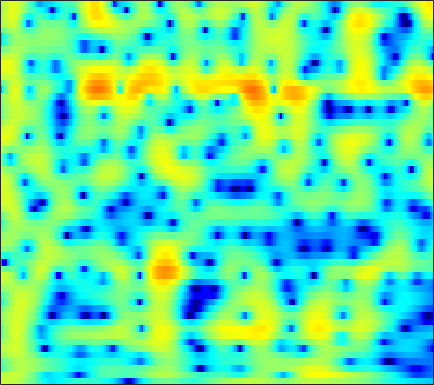

The data file committed next to this chart (first rows):
3.2205, 3.2961, 3.3492, 3.3452, 3.3036, 3.1924, 3.0127, 2.8294, 2.5204, 2.1375, 1.6777, 1.2803, 0.67722, -0.016107, -0.59269, -1.4376, -2.3573, -3.09, -4.1026, -5.104, -6.003, -6.5534, -7.054, -7.2474
1.928, 2.262, 2.653, 2.968, 3.147, 3.302, 3.353, 3.319, 3.17, 2.896, 2.489, 2.093, 1.438, 0.6293, -0.0849, -1.183, -2.443, -3.479, -4.923, -6.293, -7.342, -7.769, -7.821, -7.483
-4.297, -2.952, -1.484, -0.3179, 0.3894, 1.14, 1.698, 2.003, 2.273, 2.4, 2.398, 2.321, 2.127, 1.843, 1.581, 1.18, 0.7403, 0.3979, -0.06001, -0.5066, -0.9313, -1.232, -1.612, -1.976
-2.495, -1.676, -0.6797, 0.1827, 0.7332, 1.336, 1.79, 2.037, 2.249, 2.33, 2.293, 2.195, 1.98, 1.681, 1.411, 1.004, 0.5612, 0.217, -0.2476, -0.7064, -1.149, -1.465, -1.868, -2.253
0.966, 1.394, 1.917, 2.369, 2.65, 2.932, 3.095, 3.137, 3.079, 2.882, 2.544, 2.197, 1.608, 0.8783, 0.2418, -0.7133, -1.761, -2.574, -3.633, -4.551, -5.197, -5.461, -5.541, -5.415
1.813, 2.289, 2.841, 3.287, 3.542, 3.766, 3.843, 3.8, 3.598, 3.219, 2.656, 2.103, 1.177, 0.008373, -1.053, -2.774, -4.954, -7.025, -10.76, -16.96, -32.28, -19.8, -13.06, -9.645
0.2686, 1.025, 1.909, 2.628, 3.045, 3.432, 3.616, 3.619, 3.44, 3.049, 2.447, 1.858, 0.9, -0.2368, -1.188, -2.554, -3.96, -4.974, -6.154, -6.972, -7.308, -7.202, -6.67, -5.856
-2.244, -0.7465, 0.8958, 2.158, 2.876, 3.555, 3.934, 4.026, 3.898, 3.483, 2.781, 2.059, 0.8307, -0.7087, -2.075, -4.18, -6.545, -8.326, -10.11, -10.35, -9.225, -8.036, -6.475, -5.098
-2.321, -0.7596, 0.9469, 2.267, 3.023, 3.752, 4.176, 4.295, 4.197, 3.808, 3.116, 2.394, 1.14, -0.4746, -1.942, -4.281, -7.066, -9.308, -11.59, -11.56, -9.951, -8.603, -7.044, -5.772
-0.2548, 0.5852, 1.601, 2.469, 3.009, 3.558, 3.896, 4.003, 3.946, 3.662, 3.153, 2.629, 1.739, 0.6511, -0.2712, -1.602, -2.988, -4.018, -5.291, -6.396, -7.322, -7.904, -8.505, -8.783
0.1693, 0.8181, 1.64, 2.377, 2.862, 3.386, 3.743, 3.898, 3.942, 3.796, 3.453, 3.069, 2.388, 1.514, 0.7364, -0.465, -1.861, -3.054, -4.863, -6.982, -9.569, -12.03, -16.45, -23.12
-1.783, -0.9039, 0.2613, 1.334, 2.038, 2.815, 3.398, 3.707, 3.945, 3.978, 3.808, 3.549, 3.034, 2.323, 1.658, 0.5952, -0.6696, -1.765, -3.436, -5.327, -7.415, -9.071, -11.27, -13.07
-6.795, -4.389, -1.93, -0.07064, 1.02, 2.154, 2.989, 3.444, 3.838, 4.016, 3.993, 3.846, 3.49, 2.954, 2.437, 1.593, 0.5789, -0.2886, -1.598, -3.07, -4.666, -5.933, -7.701, -9.538
-4.104, -2.732, -1.084, 0.2752, 1.111, 2.002, 2.674, 3.037, 3.356, 3.512, 3.523, 3.437, 3.198, 2.82, 2.446, 1.819, 1.042, 0.3713, -0.668, -1.879, -3.263, -4.412, -6.124, -8.143
0.2678, 0.6088, 1.077, 1.494, 1.76, 2.042, 2.219, 2.29, 2.33, 2.315, 2.261, 2.206, 2.097, 1.935, 1.763, 1.438, 0.9755, 0.5333, -0.1829, -1.065, -2.123, -3.017, -4.305, -5.664
2.748, 2.716, 2.615, 2.442, 2.253, 1.899, 1.427, 1.033, 0.5018, 0.06669, -0.1478, -0.1104, 0.1794, 0.6062, 0.9142, 1.221, 1.331, 1.242, 0.9045, 0.3147, -0.5444, -1.361, -2.639, -4.048
3.886, 3.587, 3.147, 2.649, 2.179, 1.355, 0.1985, -1.018, -3.341, -6.657, -9.659, -8.45, -4.572, -1.512, 0.1321, 1.656, 2.604, 2.986, 3.082, 2.752, 2.012, 1.146, -0.4959, -2.832
-0.3718, -1.097, -1.587, -1.577, -1.458, -1.404, -1.702, -2.264, -3.425, -4.749, -5.451, -4.893, -3.015, -0.9237, 0.4436, 1.891, 2.898, 3.417, 3.779, 3.758, 3.395, 2.893, 1.897, 0.5807
-10.79, -19.17, -18.57, -10.02, -7.138, -4.924, -3.746, -3.231, -2.817, -2.589, -2.279, -1.944, -1.328, -0.5573, 0.08274, 0.9432, 1.711, 2.183, 2.669, 2.96, 3.022, 2.945, 2.706, 2.307
-3.892, -4.558, -4.841, -4.466, -3.991, -3.409, -3.078, -2.968, -3.032, -3.296, -3.567, -3.664, -3.496, -2.894, -2.204, -1.127, 0.00379, 0.7576, 1.595, 2.238, 2.66, 2.835, 2.915, 2.833
0.5458, 0.3621, 0.1421, -0.07669, -0.2624, -0.6219, -1.159, -1.77, -2.972, -4.719, -7.401, -10.26, -14.08, -11.18, -7.645, -4.117, -1.667, -0.2755, 1.108, 2.049, 2.661, 2.919, 3.025, 2.921
1.837, 1.855, 1.814, 1.672, 1.483, 1.098, 0.5284, -0.08443, -1.138, -2.504, -4.189, -5.444, -6.391, -5.678, -4.374, -2.439, -0.7563, 0.2492, 1.295, 1.992, 2.374, 2.48, 2.36, 1.957
0.5554, 0.8223, 1.119, 1.325, 1.401, 1.391, 1.225, 1.03, 0.6692, 0.2319, -0.1708, -0.4125, -0.5675, -0.4895, -0.2882, 0.09649, 0.5635, 0.8926, 1.24, 1.468, 1.509, 1.401, 1.053, 0.4039
-2.13, -1.343, -0.3911, 0.3846, 0.8352, 1.247, 1.467, 1.529, 1.477, 1.329, 1.129, 0.9681, 0.7751, 0.6332, 0.576, 0.5683, 0.5956, 0.6547, 0.7298, 0.7679, 0.7434, 0.6393, 0.374, -0.08063
-5.381, -3.319, -1.268, 0.1712, 0.9394, 1.616, 1.986, 2.065, 1.971, 1.7, 1.265, 0.8879, 0.3496, -0.1551, -0.4761, -0.7587, -0.8954, -0.8879, -0.738, -0.5238, -0.2678, -0.08545, 0.08646, 0.1807
-2.816, -1.222, 0.4609, 1.658, 2.268, 2.742, 2.845, 2.691, 2.217, 1.423, 0.3358, -0.6536, -2.15, -3.7, -4.747, -5.667, -5.82, -5.555, -4.844, -3.912, -2.911, -2.131, -1.149, -0.2864
1.617, 2.24, 2.93, 3.398, 3.577, 3.562, 3.216, 2.755, 1.795, 0.4204, -1.441, -3.261, -6.451, -11.04, -16.24, -25.37, -18.4, -15.21, -12.99, -11.16, -8.901, -7.044, -4.595, -2.503
3.506, 3.793, 4.027, 4.064, 3.947, 3.575, 2.963, 2.316, 1.206, -0.2157, -1.99, -3.566, -6.01, -8.792, -10.91, -13.25, -14.81, -16.23, -20.01, -32.95, -17.93, -12.19, -7.494, -4.308
3.957, 4.085, 4.082, 3.869, 3.571, 2.984, 2.206, 1.474, 0.4022, -0.8333, -2.116, -3.095, -4.377, -5.577, -6.386, -7.378, -8.148, -8.634, -8.893, -8.606, -7.456, -6.247, -4.416, -2.752
3.976, 3.984, 3.796, 3.373, 2.903, 2.069, 0.9839, 0.03405, -1.388, -2.858, -4.17, -4.892, -5.38, -5.398, -5.184, -4.856, -4.445, -4.117, -3.642, -3.083, -2.438, -1.909, -1.21, -0.5321
4.029, 3.942, 3.62, 3.056, 2.459, 1.399, -0.02448, -1.384, -3.797, -7.071, -11.8, -15.12, -12.47, -8.284, -6.103, -3.967, -2.502, -1.656, -0.8142, -0.1651, 0.2879, 0.5462, 0.7527, 0.8469
3.529, 3.351, 2.956, 2.392, 1.861, 0.9925, -0.08116, -1.074, -2.657, -4.611, -6.529, -7.294, -6.527, -4.581, -3.08, -1.438, -0.1461, 0.5635, 1.259, 1.648, 1.788, 1.716, 1.431, 0.8819
1.842, 1.407, 0.7309, 0.05496, -0.3569, -0.706, -0.8701, -0.9216, -0.9479, -0.9401, -0.8451, -0.6589, -0.2102, 0.3864, 0.9108, 1.568, 2.133, 2.43, 2.67, 2.654, 2.399, 1.998, 1.208, 0.01098
-0.4509, -1.666, -3.867, -6.402, -7.606, -6.811, -4.644, -3.098, -1.498, -0.2772, 0.6315, 1.2, 1.823, 2.36, 2.684, 3.077, 3.309, 3.403, 3.353, 3.119, 2.65, 2.134, 1.187, -0.08253
-0.6564, -2.04, -4.715, -8.357, -10.49, -8.746, -5.405, -3.395, -1.514, -0.1667, 0.7967, 1.349, 1.928, 2.392, 2.667, 2.928, 3.081, 3.111, 3.004, 2.732, 2.254, 1.787, 0.9728, 0.01512
1.911, 1.357, 0.5605, -0.1551, -0.5039, -0.652, -0.4841, -0.2875, 0.02404, 0.215, 0.3668, 0.4512, 0.6251, 0.8579, 1.103, 1.398, 1.676, 1.78, 1.793, 1.572, 1.139, 0.666, -0.1297, -1.073
4.354, 4.174, 3.867, 3.498, 3.179, 2.693, 2.13, 1.592, 0.7305, -0.383, -1.701, -2.66, -3.474, -3.285, -2.606, -1.403, -0.4215, 0.09864, 0.4389, 0.382, -0.04261, -0.6357, -1.711, -3.191
5.032, 5.096, 5.056, 4.864, 4.603, 4.08, 3.275, 2.471, 0.9399, -1.24, -4.57, -8.573, -21.49, -13.55, -7.875, -4.088, -2.032, -1.116, -0.5577, -0.5472, -1.062, -1.762, -3.138, -5.104
3.238, 3.648, 4.037, 4.218, 4.211, 3.988, 3.498, 2.948, 1.968, 0.7012, -0.7409, -1.786, -2.773, -2.922, -2.555, -1.851, -1.242, -1.012, -0.9813, -1.338, -2.082, -2.843, -4.22, -5.873
0.3147, 1.235, 2.21, 2.888, 3.22, 3.423, 3.408, 3.244, 2.897, 2.415, 1.862, 1.462, 0.9814, 0.6248, 0.3883, 0.1413, -0.1456, -0.4638, -0.9998, -1.777, -2.799, -3.703, -5.181, -6.857
-1.792, -0.4703, 0.9183, 1.943, 2.497, 3.002, 3.278, 3.344, 3.28, 3.091, 2.788, 2.522, 2.14, 1.73, 1.383, 0.8999, 0.321, -0.1671, -0.9696, -1.961, -3.148, -4.227, -5.874, -7.769
-1.771, -0.5296, 0.7993, 1.822, 2.406, 2.977, 3.284, 3.393, 3.344, 3.134, 2.823, 2.527, 2.101, 1.64, 1.322, 0.8383, 0.2988, -0.149, -0.9185, -1.866, -3.056, -4.173, -5.875, -7.915
-0.2991, 0.5302, 1.544, 2.407, 2.937, 3.425, 3.646, 3.628, 3.379, 2.868, 2.177, 1.608, 0.8681, 0.3223, 0.09576, -0.06595, -0.1291, -0.2663, -0.5928, -1.192, -2.148, -3.105, -4.74, -6.934
0.0179, 0.5851, 1.666, 2.808, 3.531, 4.172, 4.431, 4.29, 3.683, 2.545, 0.7541, -0.998, -3.637, -5.187, -4.745, -2.853, -1.212, -0.4006, 0.2046, 0.2439, -0.2012, -0.7842, -2.02, -3.727
-10.3, -6.379, -1.421, 1.617, 3.074, 4.257, 4.71, 4.644, 3.978, 2.639, 0.5336, -1.745, -5.842, -9.064, -7.248, -3.791, -1.35, -0.1109, 0.8161, 1.192, 1.125, 0.8148, 0.08797, -0.8811
-2.334, -1.665, 0.1179, 1.806, 2.748, 3.549, 3.812, 3.719, 3.227, 2.349, 1.222, 0.3265, -0.7476, -1.406, -1.618, -1.389, -0.9568, -0.6483, -0.32, -0.1853, -0.2982, -0.5852, -1.091, -1.749
2.991, 3.067, 3.295, 3.558, 3.7, 3.724, 3.515, 3.165, 2.472, 1.556, 0.4529, -0.4091, -1.473, -2.305, -2.687, -2.804, -2.674, -2.534, -2.355, -2.376, -2.651, -3.017, -3.7, -4.553
4.846, 4.898, 4.917, 4.849, 4.715, 4.375, 3.824, 3.234, 2.162, 0.7396, -1.095, -2.787, -5.425, -7.929, -8.657, -7.83, -6.176, -5.102, -4.242, -3.981, -4.311, -4.917, -6.382, -8.636
4.78, 4.903, 4.975, 4.931, 4.8, 4.459, 3.893, 3.285, 2.188, 0.6639, -1.405, -3.454, -7.203, -12.38, -14.51, -10.53, -7.093, -5.46, -4.205, -3.735, -3.961, -4.54, -5.979, -8.304
2.56, 2.813, 3.112, 3.317, 3.386, 3.345, 3.101, 2.771, 2.148, 1.282, 0.2056, -0.6899, -1.87, -2.818, -3.169, -3.187, -2.818, -2.504, -2.153, -2.002, -2.108, -2.377, -2.903, -3.499
-1.614, -1.004, -0.1308, 0.6549, 1.131, 1.582, 1.816, 1.859, 1.735, 1.468, 1.091, 0.7658, 0.3484, -0.003305, -0.1786, -0.3359, -0.3852, -0.3753, -0.3606, -0.384, -0.4547, -0.5571, -0.7259, -0.9088
-8.528, -6.175, -3.649, -1.802, -0.7776, 0.1877, 0.8061, 1.085, 1.246, 1.239, 1.126, 1.004, 0.8236, 0.6742, 0.5746, 0.516, 0.4937, 0.5081, 0.5264, 0.5309, 0.5092, 0.4881, 0.4216, 0.31
-8.736, -6.254, -3.672, -1.8, -0.7754, 0.1811, 0.7464, 0.9519, 1.015, 0.868, 0.6062, 0.3965, 0.1534, 0.02012, -0.002215, 0.09205, 0.2633, 0.4002, 0.5856, 0.7419, 0.8361, 0.8692, 0.8573, 0.7905
-1.819, -1.11, -0.1195, 0.7613, 1.263, 1.693, 1.788, 1.633, 1.132, 0.323, -0.7158, -1.539, -2.399, -2.704, -2.462, -1.839, -1.075, -0.5603, -0.006928, 0.3735, 0.6035, 0.6699, 0.6892, 0.6587
1.465, 2.063, 2.811, 3.381, 3.648, 3.718, 3.413, 2.906, 1.742, -0.07307, -2.813, -5.814, -11.86, -13.84, -9.365, -5.336, -3.031, -1.915, -1.034, -0.6343, -0.5491, -0.6172, -0.7979, -0.9749
1.214, 2.363, 3.555, 4.353, 4.706, 4.816, 4.523, 4.016, 2.945, 1.353, -0.771, -2.639, -4.981, -5.942, -5.441, -4.242, -3.264, -2.845, -2.65, -2.892, -3.622, -4.426, -5.851, -7.215
0.02784, 1.573, 3.066, 4.048, 4.49, 4.755, 4.655, 4.34, 3.66, 2.707, 1.545, 0.5985, -0.6451, -1.779, -2.486, -3.368, -4.112, -4.655, -5.316, -6.038, -7.143, -8.488, -11.52, -17.59
1.067, 2.013, 3.045, 3.796, 4.161, 4.404, 4.367, 4.176, 3.685, 2.965, 2.025, 1.183, -0.1638, -1.767, -3.201, -5.481, -8.081, -9.812, -10.75, -9.983, -8.87, -8.391, -8.088, -7.91
